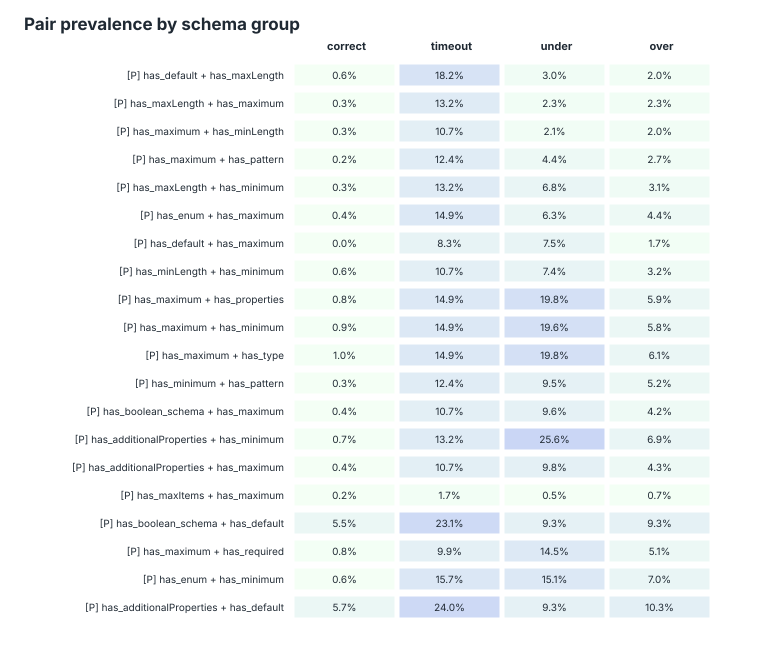

The file beside this chart, header and first rows:
feature, feature_pair, feature_a, feature_b, n_schemas, support, risk_count, interest_score, timeout_lift, timeout_delta, under_lift, under_delta, over_lift, over_delta, correct, timeout, under, over, correct_n, timeout_n, under_n, over_n
[P] has_default + has_maxLength, has_default__AND__has_maxLength, has_default, has_maxLength, 68, 0.0167, 3, 3.01311e+06, 13.09, 0.2988, 1.73, 0.08022, 1.64, 0.1769, 0.005633, 0.1818, 0.02977, 0.01977, 2308, 121, 571, 1113
[P] has_maxLength + has_maximum, has_maxLength__AND__has_maximum, has_maxLength, has_maximum, 60, 0.01473, 3, 3.01022e+06, 10.19, 0.2405, 1.392, 0.04326, 2.063, 0.2925, 0.0026, 0.1322, 0.02277, 0.02336, 2308, 121, 571, 1113
[P] has_maximum + has_minLength, has_maximum__AND__has_minLength, has_maximum, has_minLength, 54, 0.01326, 3, 3.00898e+06, 8.956, 0.2139, 1.207, 0.02296, 1.838, 0.2311, 0.003466, 0.1074, 0.02102, 0.01977, 2308, 121, 571, 1113
[P] has_maximum + has_pattern, has_maximum__AND__has_pattern, has_maximum, has_pattern, 73, 0.01793, 3, 3.00777e+06, 7.752, 0.179, 2.389, 0.1486, 1.779, 0.2143, 0.002166, 0.124, 0.04378, 0.02695, 2308, 121, 571, 1113
[P] has_maxLength + has_minimum, has_maxLength__AND__has_minimum, has_maxLength, has_minimum, 94, 0.02308, 3, 3.00646e+06, 6.449, 0.1438, 2.065, 0.114, 1.524, 0.1443, 0.003033, 0.1322, 0.0683, 0.03145, 2308, 121, 571, 1113
[P] has_enum + has_maximum, has_enum__AND__has_maximum, has_enum, has_maximum, 110, 0.02701, 3, 3.00632e+06, 6.294, 0.1376, 2.216, 0.1293, 1.934, 0.2543, 0.003899, 0.1488, 0.06305, 0.04403, 2308, 121, 571, 1113
[P] has_default + has_maximum, has_default__AND__has_maximum, has_default, has_maximum, 69, 0.01695, 3, 3.00569e+06, 5.227, 0.1172, 5.643, 0.4678, 1.175, 0.04873, 0.0004333, 0.08264, 0.07531, 0.01707, 2308, 121, 571, 1113
[P] has_minLength + has_minimum, has_minLength__AND__has_minimum, has_minLength, has_minimum, 101, 0.0248, 3, 3.00475e+06, 4.733, 0.1015, 1.52, 0.05651, 1.477, 0.1313, 0.005633, 0.1074, 0.07356, 0.03234, 2308, 121, 571, 1113
[P] has_maximum + has_properties, has_maximum__AND__has_properties, has_maximum, has_properties, 212, 0.05206, 3, 3.00473e+06, 3.182, 0.05822, 4.701, 0.3219, 1.238, 0.06561, 0.008232, 0.1488, 0.1979, 0.0593, 2308, 121, 571, 1113
[P] has_maximum + has_minimum, has_maximum__AND__has_minimum, has_maximum, has_minimum, 212, 0.05206, 3, 3.00467e+06, 3.182, 0.05822, 4.636, 0.3181, 1.226, 0.06221, 0.009099, 0.1488, 0.1961, 0.0584, 2308, 121, 571, 1113
[P] has_maximum + has_type, has_maximum__AND__has_type, has_maximum, has_type, 217, 0.05329, 3, 3.00462e+06, 3.105, 0.05623, 4.588, 0.3126, 1.242, 0.06666, 0.009532, 0.1488, 0.1979, 0.0611, 2308, 121, 571, 1113
[P] has_minimum + has_pattern, has_minimum__AND__has_pattern, has_minimum, has_pattern, 133, 0.03266, 3, 3.00421e+06, 4.191, 0.08587, 2.242, 0.1284, 1.734, 0.1999, 0.003466, 0.124, 0.09457, 0.05211, 2308, 121, 571, 1113
[P] has_boolean_schema + has_maximum, has_boolean_schema__AND__has_maximum, has_boolean_schema, has_maximum, 121, 0.02972, 3, 3.00395e+06, 3.93, 0.0801, 3.122, 0.2156, 1.553, 0.1516, 0.004333, 0.1074, 0.09632, 0.04223, 2308, 121, 571, 1113
[P] has_additionalProperties + has_minim…, has_additionalProperties__AND__has_minim…, has_additionalProperties, has_minimum, 250, 0.06139, 3, 3.00395e+06, 2.33, 0.03653, 3.92, 0.2563, 1.153, 0.04231, 0.006932, 0.1322, 0.2557, 0.06918, 2308, 121, 571, 1113
[P] has_additionalProperties + has_maxim…, has_additionalProperties__AND__has_maxim…, has_additionalProperties, has_maximum, 123, 0.03021, 3, 3.00389e+06, 3.865, 0.07834, 3.093, 0.2126, 1.572, 0.1569, 0.004333, 0.1074, 0.09807, 0.04313, 2308, 121, 571, 1113
[P] has_maxItems + has_maximum, has_maxItems__AND__has_maximum, has_maxItems, has_maximum, 18, 0.00442, 3, 3.00381e+06, 3.785, 0.08176, 1.192, 0.02135, 1.879, 0.2441, 0.002166, 0.01653, 0.005254, 0.007188, 2308, 121, 571, 1113
[P] has_boolean_schema + has_default, has_boolean_schema__AND__has_default, has_boolean_schema, has_default, 300, 0.07367, 3, 3.00379e+06, 3.786, 0.06868, 1.353, 0.03812, 1.337, 0.09179, 0.05503, 0.2314, 0.09282, 0.09254, 2308, 121, 571, 1113
[P] has_maximum + has_required, has_maximum__AND__has_required, has_maximum, has_required, 168, 0.04126, 3, 3.00379e+06, 2.558, 0.04351, 3.759, 0.2621, 1.315, 0.08667, 0.007799, 0.09917, 0.1454, 0.05121, 2308, 121, 571, 1113
[P] has_enum + has_minimum, has_enum__AND__has_minimum, has_enum, has_minimum, 194, 0.04764, 3, 3.00374e+06, 3.724, 0.07164, 2.702, 0.1694, 1.659, 0.1781, 0.005633, 0.157, 0.1506, 0.07008, 2308, 121, 571, 1113
[P] has_additionalProperties + has_defau…, has_additionalProperties__AND__has_defau…, has_additionalProperties, has_default, 318, 0.07809, 3, 3.00373e+06, 3.721, 0.06669, 1.258, 0.02805, 1.422, 0.1139, 0.05719, 0.2397, 0.09282, 0.1033, 2308, 121, 571, 1113
